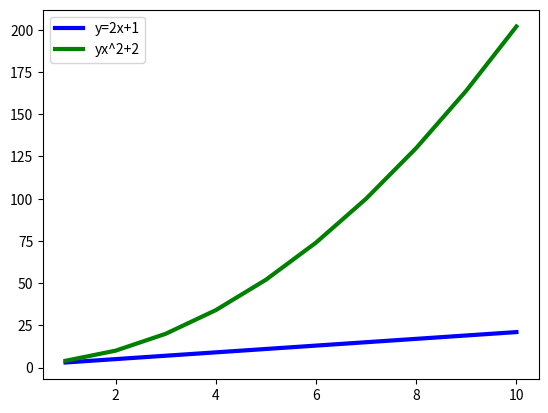

Source code (Python):
import matplotlib.pyplot as plt
import numpy as np
x = np.arange(1, 11, 1)
y1 = (2*x) + 1
y2 = (2*x*x) + 2
plt.plot(x, y1, 'b', linewidth = 3, label = 'y=2x+1')
plt.plot(x, y2, 'g', linewidth = 3, label = 'yx^2+2')
plt.legend()
plt.show()